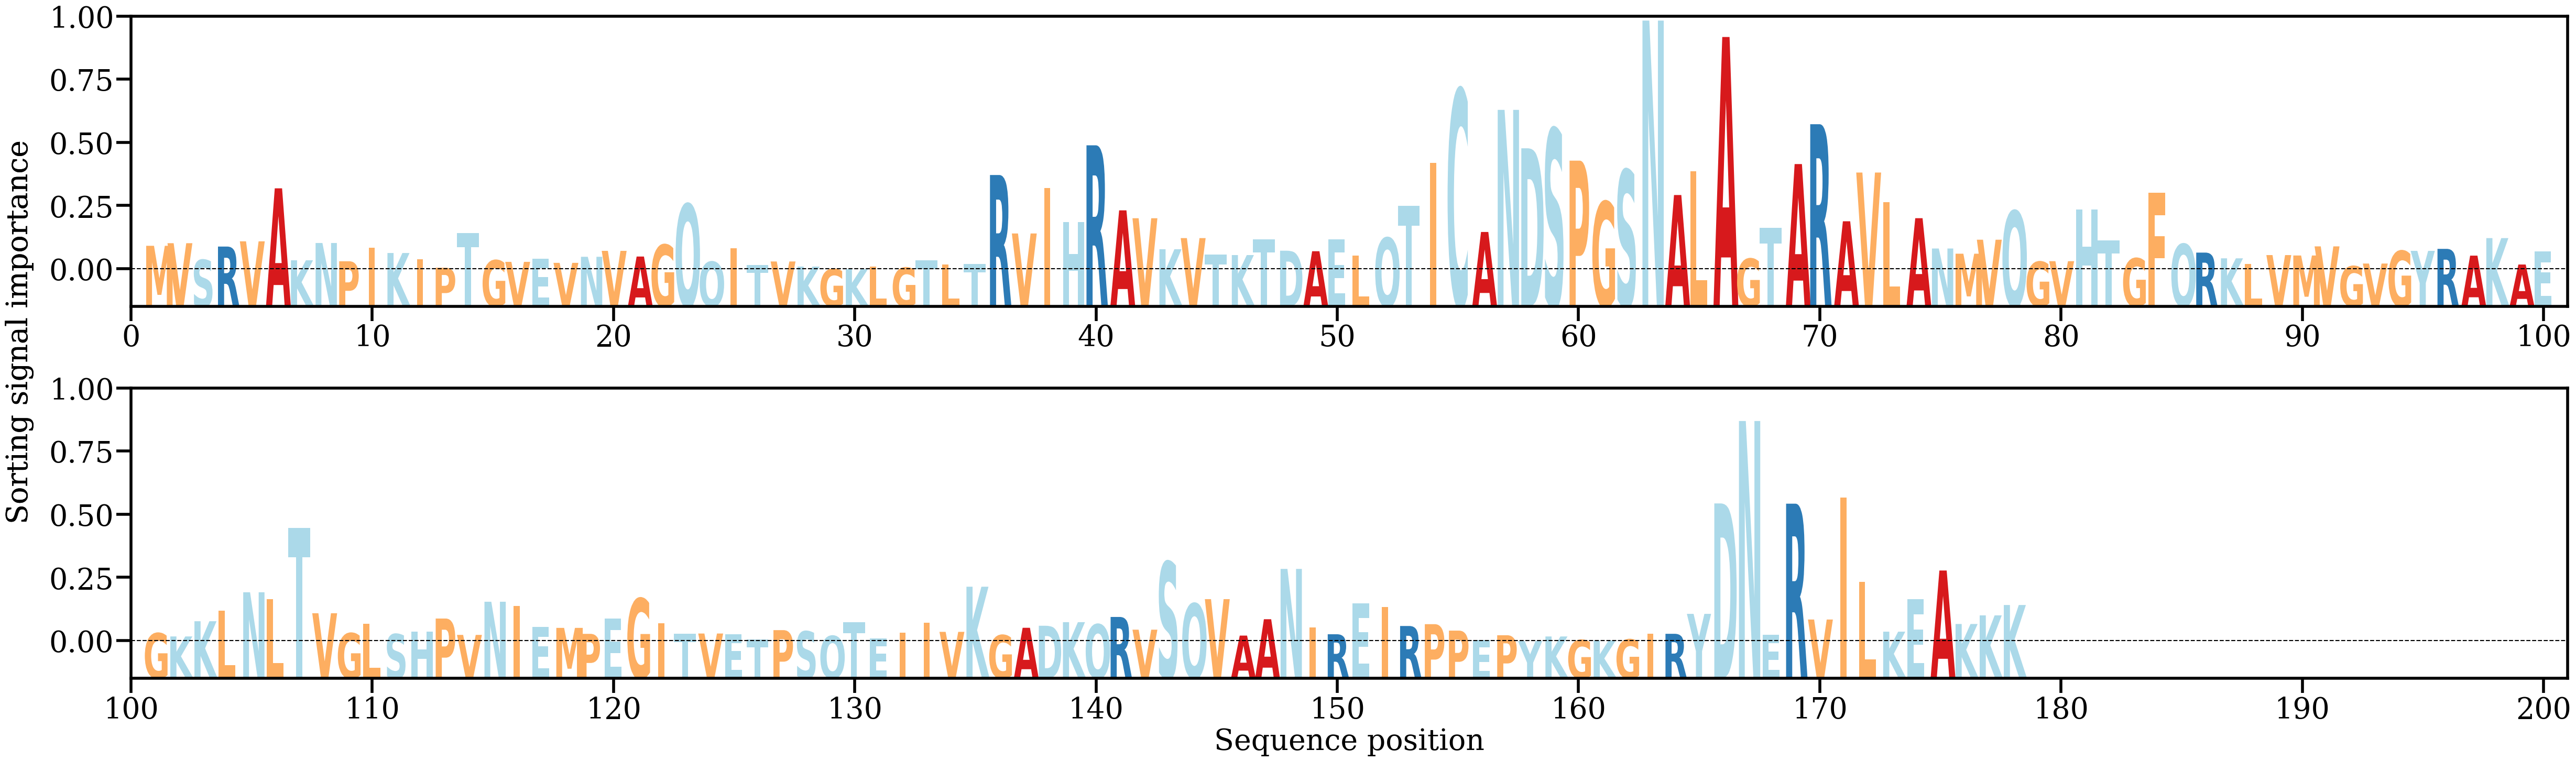

Data behind this chart, as committed beside it:
AA, Alpha
M, [0.00374858]
V, [0.00415029]
S, [0.00157829]
R, [0.00363094]
V, [0.0044393]
A, [0.01262402]
K, [0.00151146]
N, [0.00418281]
P, [0.00136051]
I, [0.0034831]
K, [0.00263511]
I, [0.00163263]
P, [0.00036364]
T, [0.00575588]
G, [0.00151314]
V, [0.00127021]
E, [0.00172458]
V, [0.00111581]
N, [0.00205105]
V, [0.00296656]
A, [0.00209153]
G, [0.00391154]
Q, [0.01018802]
Q, [0.00128872]
I, [0.00336098]
T, [0.0007996]
V, [0.0013276]
K, [0.00053981]
G, [0.00015844]
K, [0.00012828]
L, [0.00051886]
G, [0.00037278]
T, [0.0015297]
L, [0.00087005]
T, [0.00093589]
R, [0.0146792]
V, [0.00565267]
I, [0.01264582]
H, [0.00744692]
R, [0.0192654]
A, [0.00922235]
V, [0.00800396]
K, [0.00321952]
V, [0.00493668]
T, [0.00238742]
K, [0.00231778]
T, [0.00477642]
D, [0.00299122]
A, [0.00291177]
E, [0.004727]
L, [0.00221958]
Q, [0.00497752]
T, [0.00991868]
I, [0.01652525]
C, [0.02786192]
A, [0.00588471]
N, [0.0247398]
D, [0.01880442]
S, [0.0217837]
P, [0.01689833]
... 118 more rows
